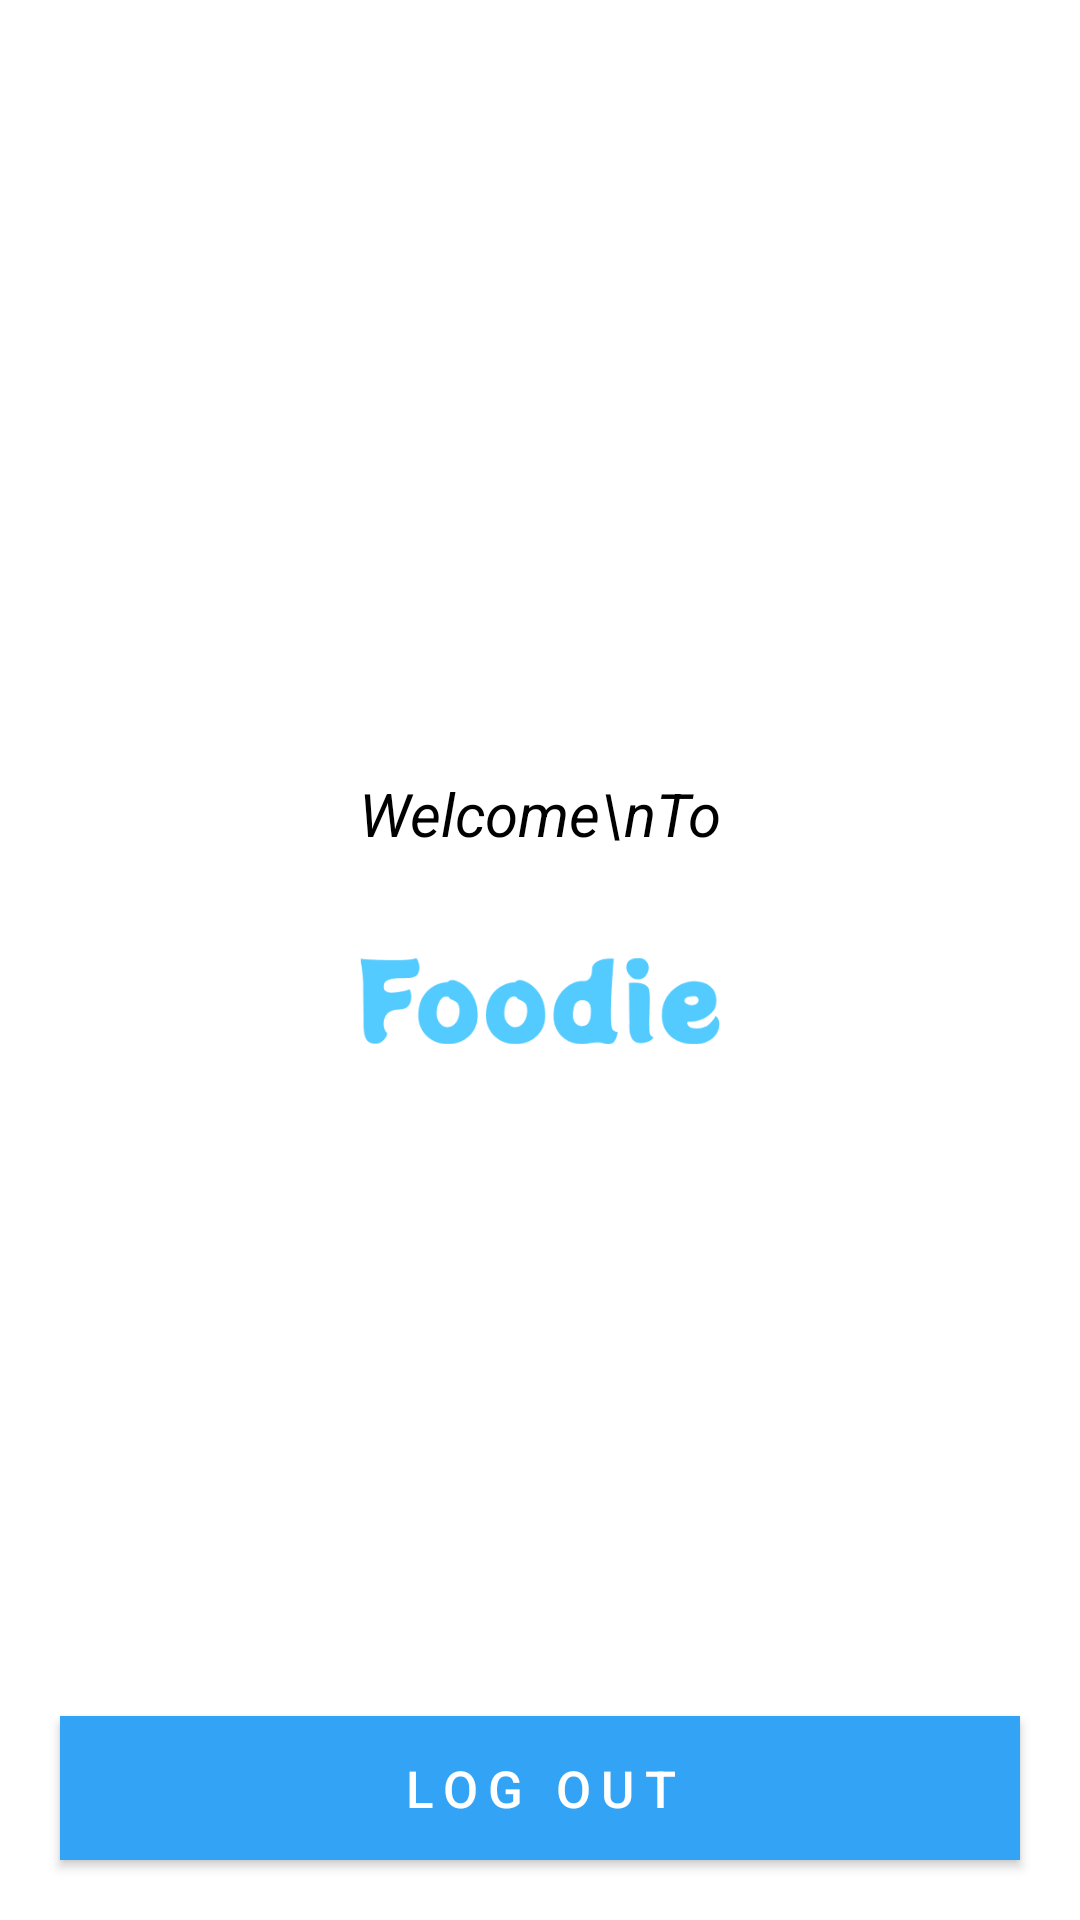

Produce the Android XML layout that renders to this screen, including the resource entries it uses.
<!-- AndroidManifest.xml: application theme Theme.Assignment_No_Three -->
<!-- res/layout/activity_empty.xml -->
<?xml version="1.0" encoding="utf-8"?>
<androidx.constraintlayout.widget.ConstraintLayout xmlns:android="http://schemas.android.com/apk/res/android"
    xmlns:app="http://schemas.android.com/apk/res-auto"
    xmlns:tools="http://schemas.android.com/tools"
    android:layout_width="match_parent"
    android:layout_height="match_parent"
    android:background="#ffffff"
    tools:context=".EmptyActivity">

    <LinearLayout
        android:id="@+id/linearLayout"
        android:layout_width="wrap_content"
        android:layout_height="wrap_content"
        android:gravity="center"
        android:orientation="vertical"
        app:layout_constraintBottom_toBottomOf="parent"
        app:layout_constraintEnd_toEndOf="parent"
        app:layout_constraintStart_toStartOf="parent"
        app:layout_constraintTop_toTopOf="parent">

        <TextView
            android:layout_width="wrap_content"
            android:layout_height="wrap_content"
            android:gravity="center"
            android:textColor="#000000"
            android:text="Welcome\nTo"
            android:textSize="20sp"
            android:textStyle="italic" />

        <ImageView
            android:layout_width="120dp"
            android:layout_height="wrap_content"
            android:layout_gravity="center"
            android:src="@drawable/foodie" />
    </LinearLayout>

    <androidx.appcompat.widget.AppCompatButton
        android:id="@+id/logOut"
        android:layout_width="match_parent"
        android:layout_height="wrap_content"
        android:background="#33A4F5"
        android:letterSpacing="0.2"
        android:text="@string/log_out"
        android:textColor="@color/white"
        android:layout_marginStart="20dp"
        android:layout_marginBottom="20dp"
        android:layout_marginEnd="20dp"
        android:textSize="17sp"
        app:layout_constraintBottom_toBottomOf="parent"
        app:layout_constraintEnd_toEndOf="parent"
        app:layout_constraintStart_toStartOf="parent" />

</androidx.constraintlayout.widget.ConstraintLayout>
<!-- resources referenced by this layout -->
<resources>
  <!-- drawable foodie: png bitmap (drawable, 7297 bytes) -->
  <string name="log_out">LOG OUT</string>
  <style name="Theme.Assignment_No_Three" parent="Base.Theme.Assignment_No_Three" />
  <style name="Base.Theme.Assignment_No_Three" parent="Theme.Material3.DayNight.NoActionBar">
          
          
      </style>
  <!-- not gathered from this repository: default colours our renderer supplied (Android Studio template values) -->
  <color name="white">#FFFFFFFF</color>
</resources>
